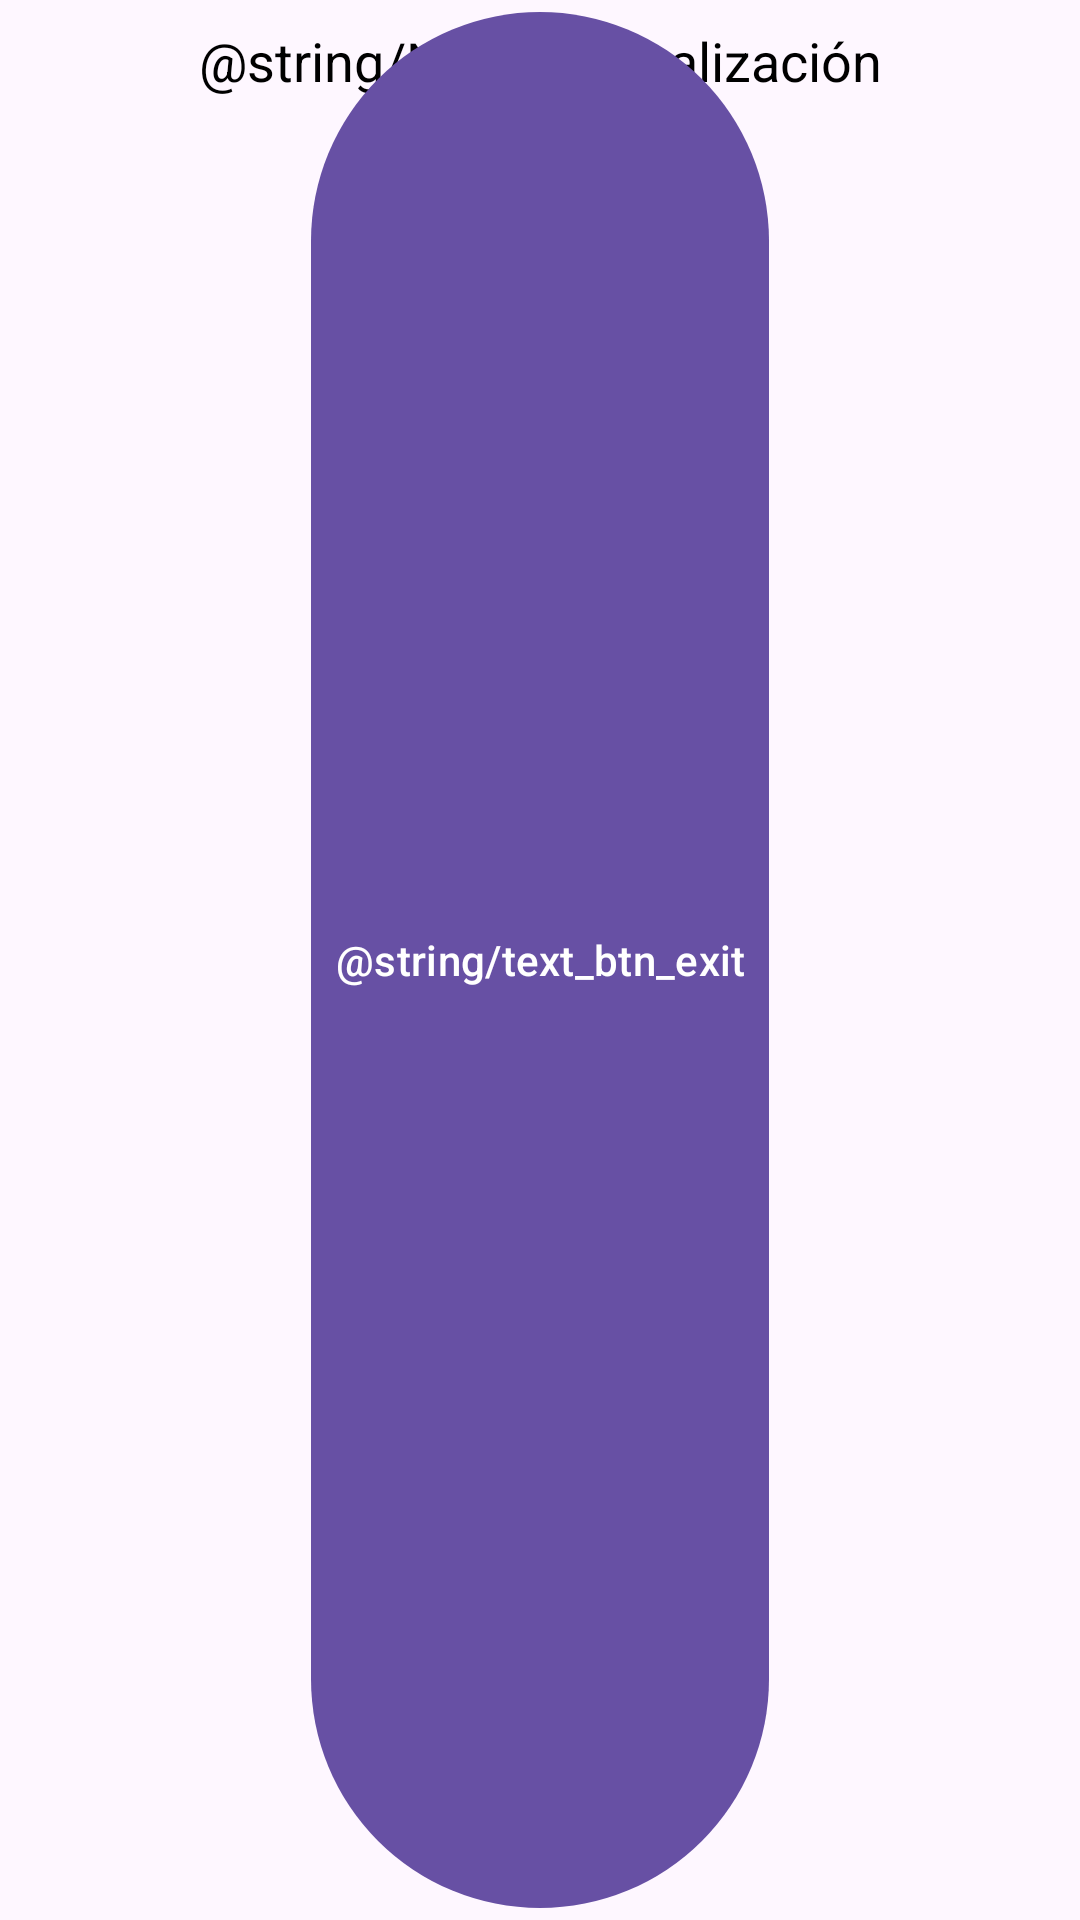

Produce the Android XML layout that renders to this screen, including the resource entries it uses.
<!-- AndroidManifest.xml: application theme Theme.Listadelacompra -->
<!-- res/layout/new_update.xml -->
<?xml version="1.0" encoding="utf-8"?>
<androidx.constraintlayout.widget.ConstraintLayout xmlns:android="http://schemas.android.com/apk/res/android"
    android:layout_width="match_parent"
    android:layout_height="wrap_content"
    xmlns:app="http://schemas.android.com/apk/res-auto"
    android:orientation="vertical">

    <TextView
        android:layout_width="match_parent"
        android:layout_height="wrap_content"
        android:id="@+id/tilNameElement"
        android:padding="8dp"
        android:textSize="18sp"
        android:textColorHint="@color/black"
        app:layout_constraintTop_toTopOf="parent"
        android:hint="@string/NuevaActualización"
        android:gravity="center">

    </TextView>


    <com.google.android.material.button.MaterialButton
        android:id="@+id/btnCancel"
        android:layout_width="wrap_content"
        android:layout_height="match_parent"
        android:text="@string/text_btn_exit"
        android:padding="8dp"
        app:layout_constraintTop_toBottomOf="@id/tilNameElement"
        app:layout_constraintStart_toStartOf="parent"
        app:layout_constraintEnd_toEndOf="parent"/>

</androidx.constraintlayout.widget.ConstraintLayout>
<!-- resources referenced by this layout -->
<resources>
  <color name="black">#FF000000</color>
  <style name="Theme.Listadelacompra" parent="Base.Theme.Listadelacompra" />
  <style name="Base.Theme.Listadelacompra" parent="Theme.Material3.DayNight.NoActionBar">
          
          
      </style>
</resources>
